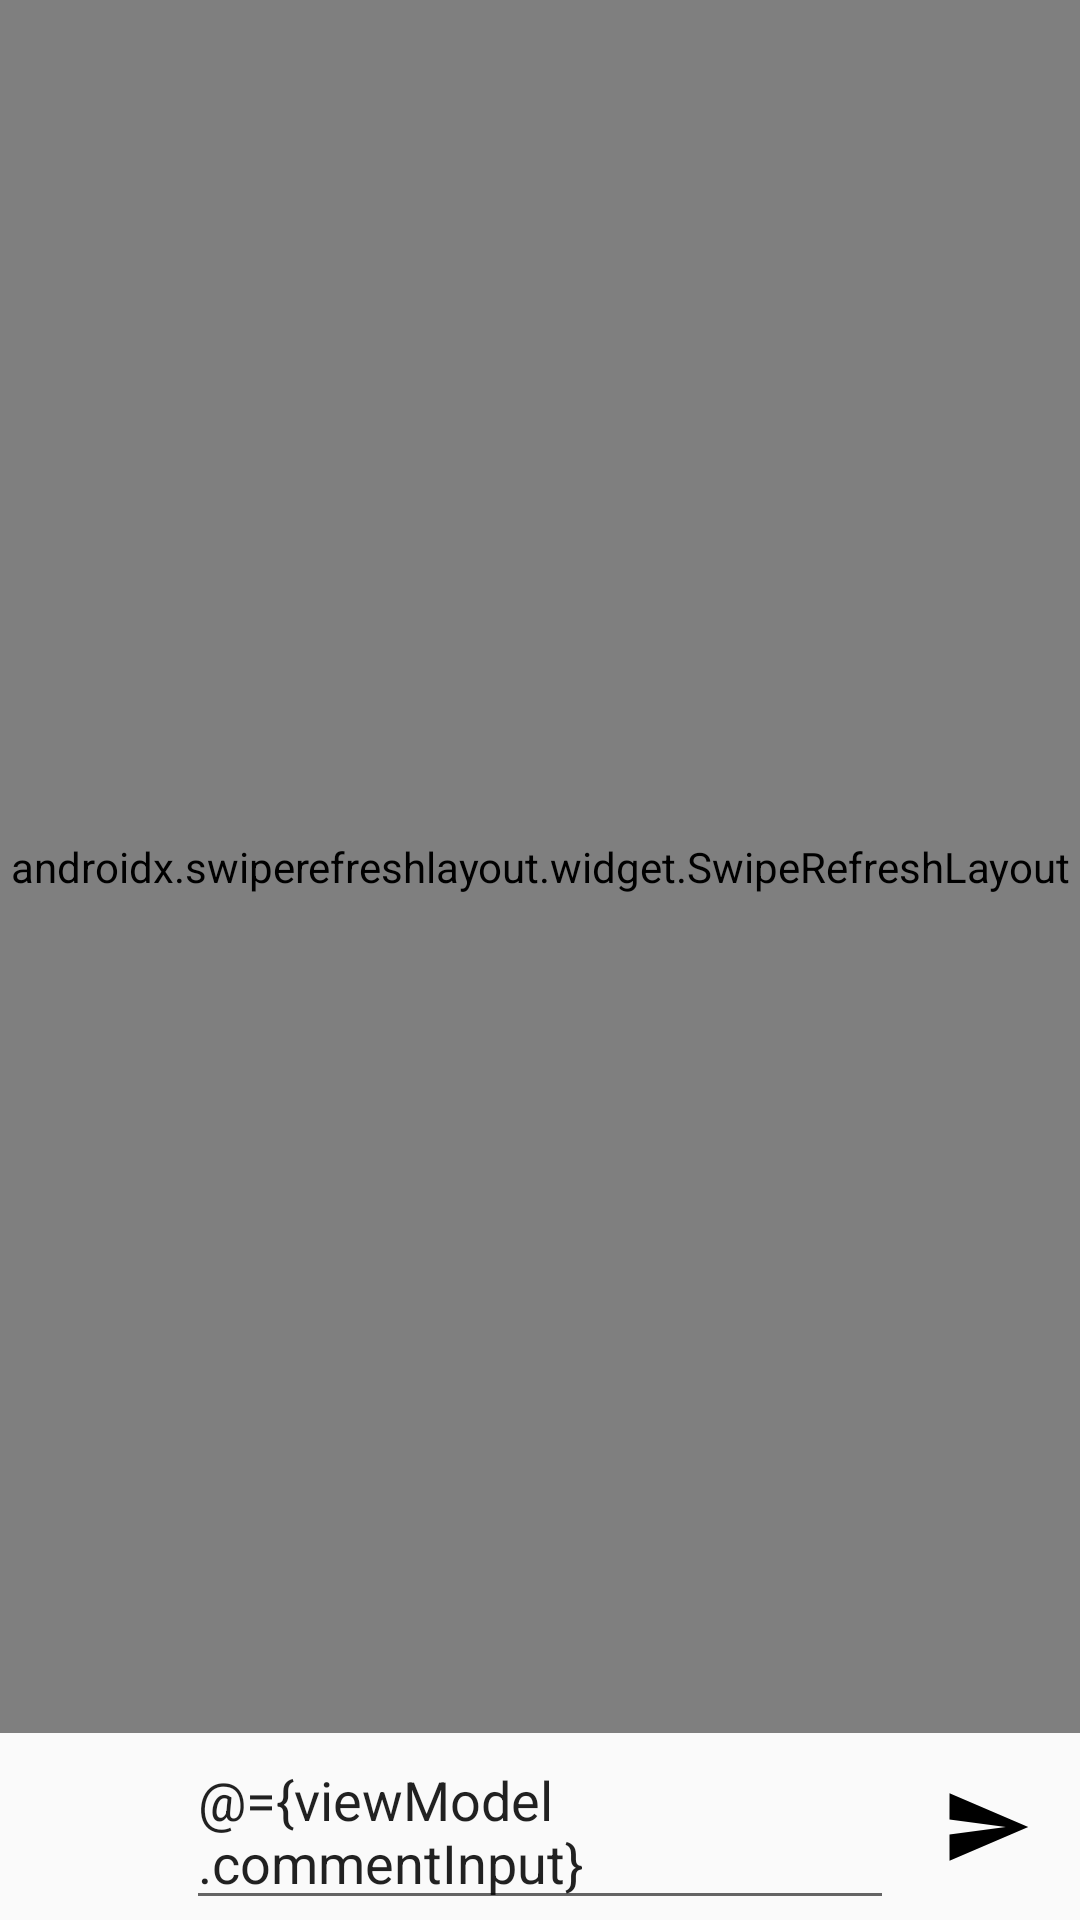

Reconstruct the res/layout file that produces this screen, plus the resources it refers to.
<!-- AndroidManifest.xml: application theme Theme.AppCompat.DayNight.NoActionBar -->
<!-- res/layout/fragment_comments.xml -->
<?xml version="1.0" encoding="utf-8"?>
<layout xmlns:android="http://schemas.android.com/apk/res/android"
    xmlns:app="http://schemas.android.com/apk/res-auto"
    xmlns:tools="http://schemas.android.com/tools"
    tools:context=".fragments.comments.CommentsFragment">

    <data>

        <variable
            name="viewModel"
            type="com.example.pawfectmatch.fragments.comment.CommentsViewModel" />
    </data>

    <androidx.constraintlayout.widget.ConstraintLayout
        android:layout_width="match_parent"
        android:layout_height="match_parent">

        <androidx.swiperefreshlayout.widget.SwipeRefreshLayout
            android:id="@+id/swipe_refresh_layout"
            android:layout_width="0dp"
            android:layout_height="0dp"
            app:layout_constraintBottom_toTopOf="@id/comments_input"
            app:layout_constraintEnd_toEndOf="parent"
            app:layout_constraintStart_toStartOf="parent"
            app:layout_constraintTop_toTopOf="parent">

            <androidx.recyclerview.widget.RecyclerView
                android:id="@+id/comments_recycler_view"
                android:layout_width="0dp"
                android:layout_height="0dp"
                android:layout_marginBottom="1dp"
                app:layout_constraintBottom_toTopOf="@id/comments_input"
                app:layout_constraintEnd_toEndOf="parent"
                app:layout_constraintStart_toStartOf="parent"
                app:layout_constraintTop_toTopOf="parent" />

        </androidx.swiperefreshlayout.widget.SwipeRefreshLayout>

        <EditText
            android:id="@+id/comments_input"
            android:layout_width="0dp"
            android:layout_height="wrap_content"
            android:layout_marginStart="16dp"
            android:layout_marginEnd="16dp"
            android:hint="Comment..."
            android:text="@={viewModel.commentInput}"
            app:layout_constraintBottom_toBottomOf="parent"
            app:layout_constraintEnd_toStartOf="@id/send_button"
            app:layout_constraintStart_toEndOf="@id/close_button"
            app:layout_constraintTop_toBottomOf="@id/swipe_refresh_layout" />

        <ImageView
            android:id="@+id/send_button"
            android:layout_width="30dp"
            android:layout_height="30dp"
            android:layout_marginEnd="16dp"
            android:src="@drawable/send"
            app:layout_constraintBottom_toBottomOf="@id/comments_input"
            app:layout_constraintEnd_toEndOf="parent"
            app:layout_constraintStart_toEndOf="@id/comments_input"
            app:layout_constraintTop_toTopOf="@id/comments_input" />

        <ImageView
            android:id="@+id/close_button"
            android:layout_width="30dp"
            android:layout_height="30dp"
            android:layout_marginStart="16dp"
            android:src="@drawable/close"
            app:layout_constraintBottom_toBottomOf="@id/comments_input"
            app:layout_constraintEnd_toStartOf="@id/comments_input"
            app:layout_constraintStart_toStartOf="parent"
            app:layout_constraintTop_toTopOf="@id/comments_input" />

    </androidx.constraintlayout.widget.ConstraintLayout>

</layout>
<!-- resources referenced by this layout -->
<resources>
  <!-- drawable send (drawable) -->
  <vector xmlns:android="http://schemas.android.com/apk/res/android" android:autoMirrored="true" android:height="24dp" android:tint="#000000" android:viewportHeight="24" android:viewportWidth="24" android:width="24dp">
      <path android:fillColor="@android:color/white" android:pathData="M2.01,21L23,12 2.01,3 2,10l15,2 -15,2z"/>
  </vector>
</resources>
